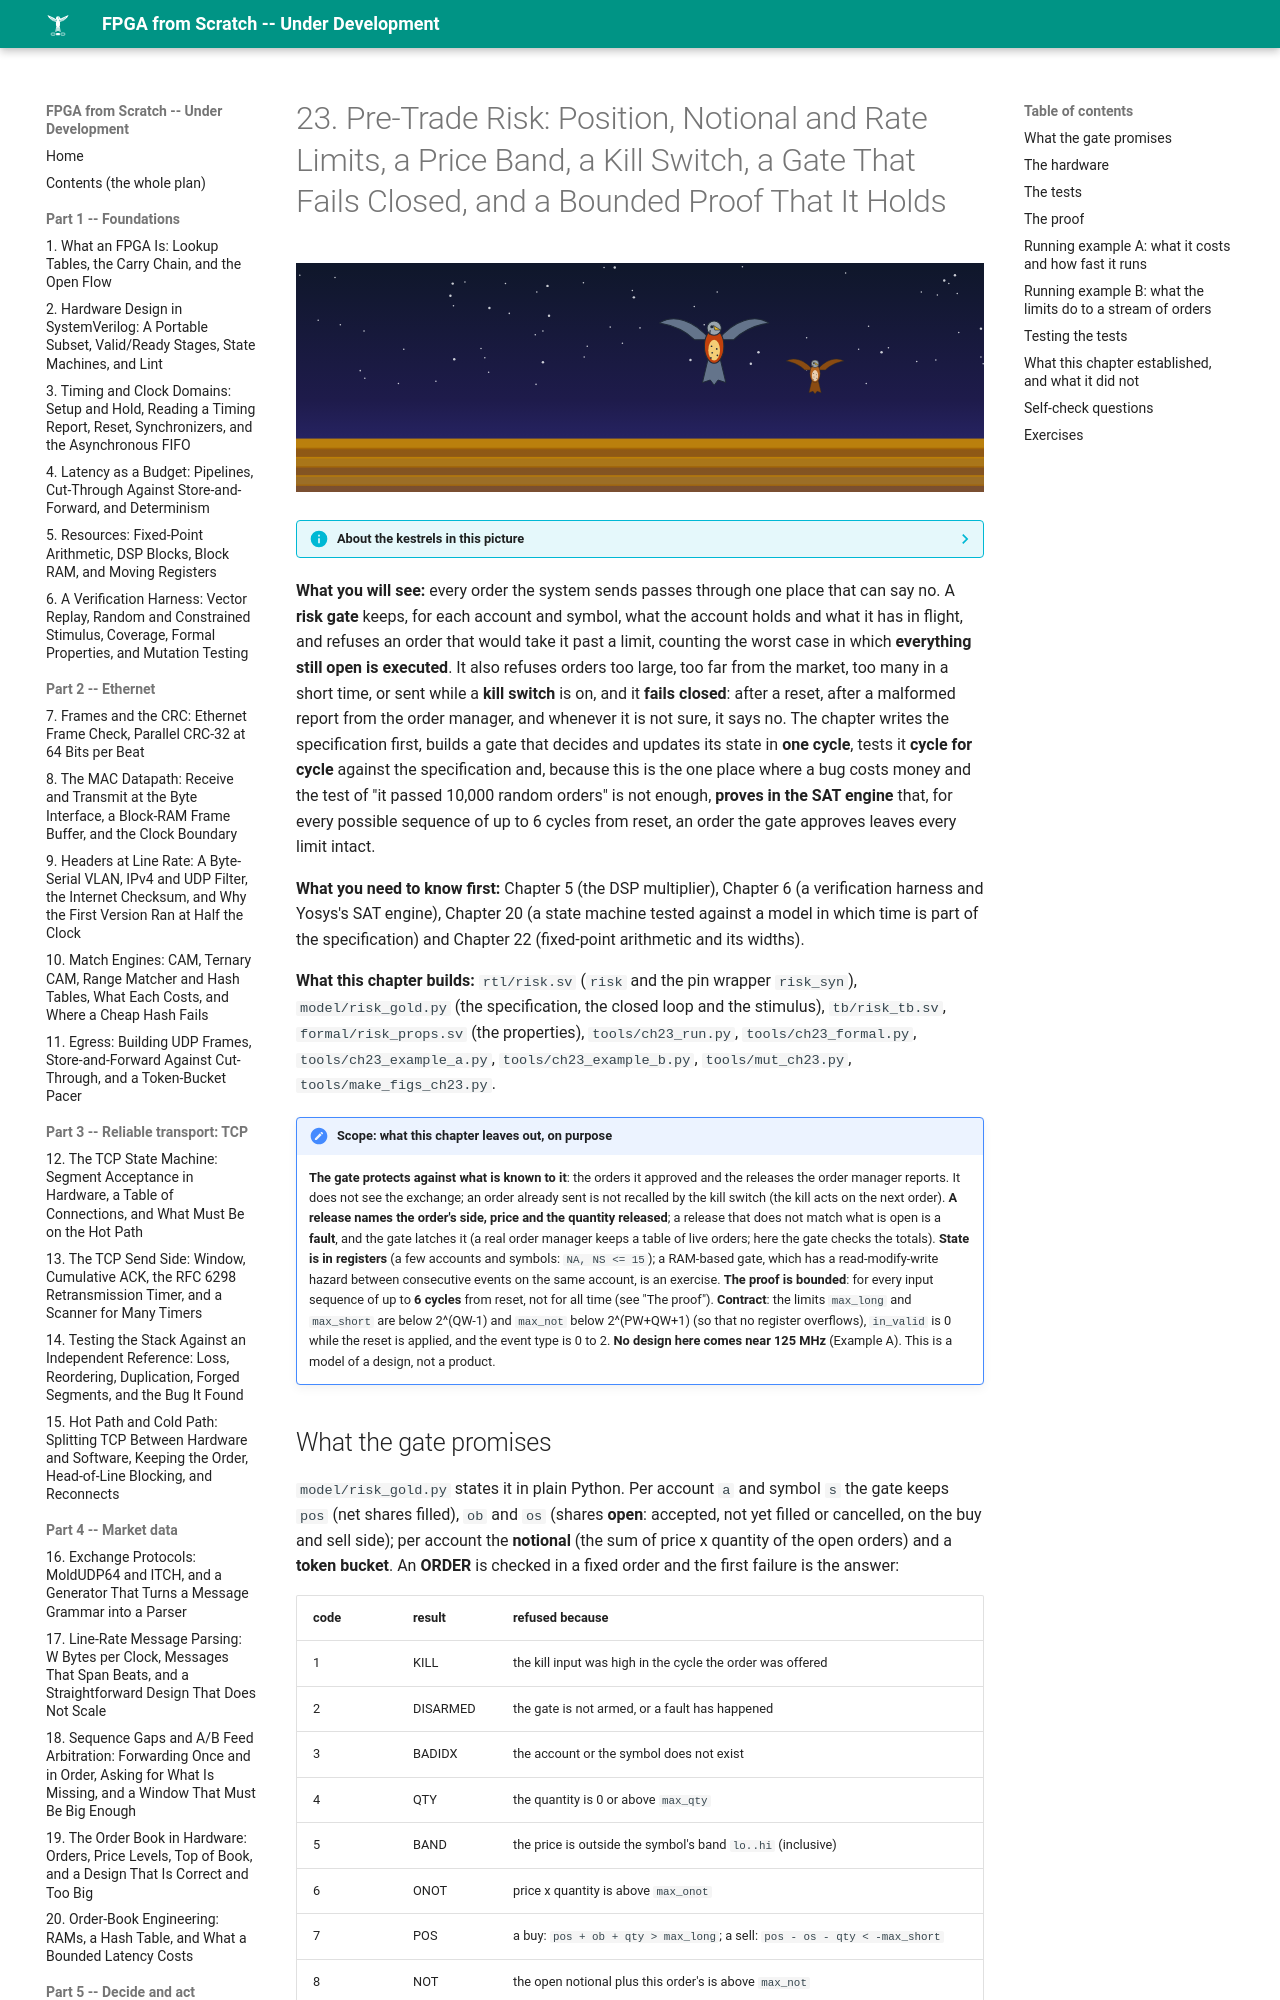

repository: MaximumBeings/fpga_from_scratch · page: part05/23-pre-trade-risk/index.html · generator: mkdocs

# 23. Pre-Trade Risk: Position, Notional and Rate Limits, a Price Band, a Kill Switch, a Gate That Fails Closed, and a Bounded Proof That It Holds

![ch-23](../assets/art/ch-23.svg)

--8<-- "docs/assets/art/ch-23.md"


**What you will see:** every order the system sends passes through one place that can say no. A **risk gate** keeps, for each account and symbol, what the account holds and what it has in flight, and refuses an order that would take it past a limit, counting the worst case in which **everything still open is executed**. It also refuses orders too large, too far from the market, too many in a short time, or sent while a **kill switch** is on, and it **fails closed**: after a reset, after a malformed report from the order manager, and whenever it is not sure, it says no. The chapter writes the specification first, builds a gate that decides and updates its state in **one cycle**, tests it **cycle for cycle** against the specification and, because this is the one place where a bug costs money and the test of "it passed 10,000 random orders" is not enough, **proves in the SAT engine** that, for every possible sequence of up to 6 cycles from reset, an order the gate approves leaves every limit intact.

**What you need to know first:** Chapter 5 (the DSP multiplier), Chapter 6 (a verification harness and Yosys's SAT engine), Chapter 20 (a state machine tested against a model in which time is part of the specification) and Chapter 22 (fixed-point arithmetic and its widths).
